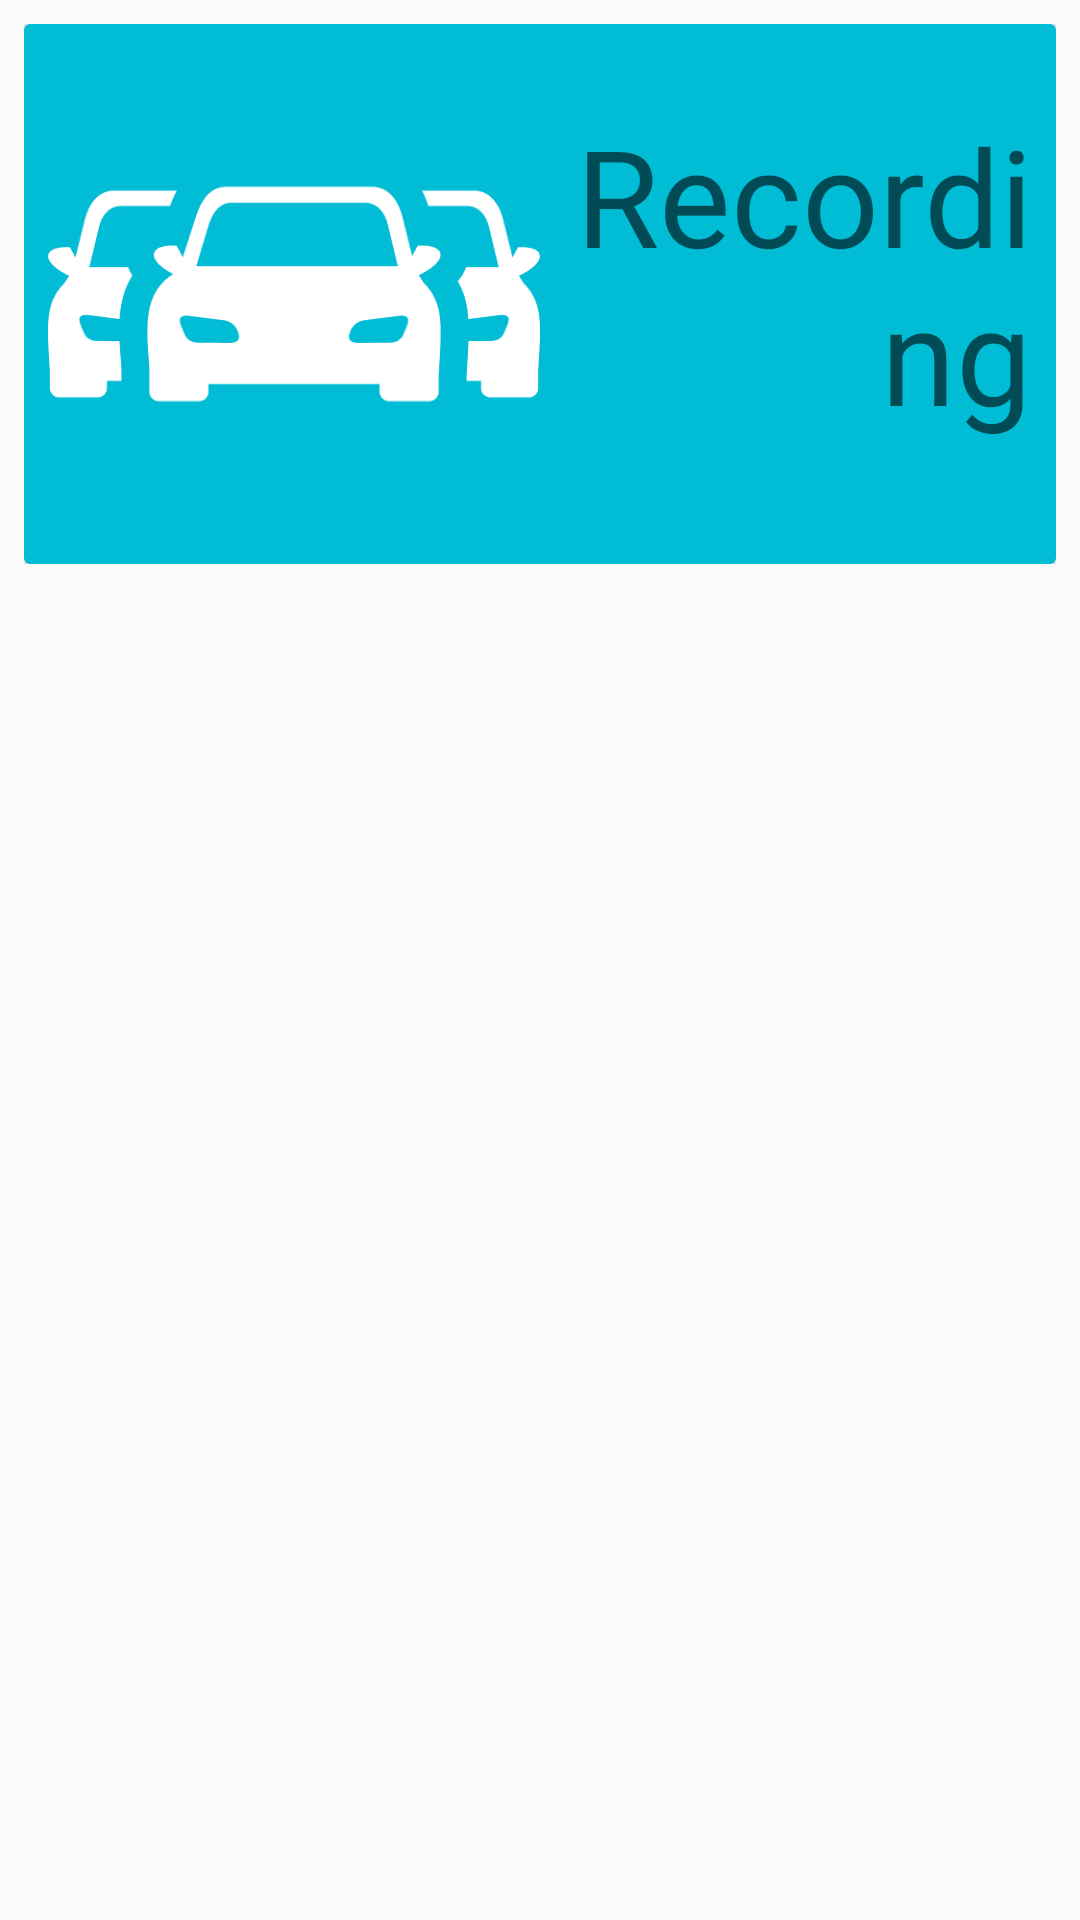

The Android layout XML behind this screen, and the referenced resources:
<!-- AndroidManifest.xml: application theme Theme.InfotAiMOS -->
<!-- res/layout/fragment_test_drive.xml -->
<?xml version="1.0" encoding="utf-8"?>
<layout xmlns:android="http://schemas.android.com/apk/res/android"
    xmlns:app="http://schemas.android.com/apk/res-auto"
    xmlns:tools="http://schemas.android.com/tools"
    tools:context=".view.TestDrivePage">

    <LinearLayout
        android:layout_width="match_parent"
        android:layout_height="wrap_content"
        android:padding="8dp"
        android:orientation="vertical">

        <ScrollView
            android:layout_width="match_parent"
            android:layout_height="match_parent">

            <LinearLayout
                android:layout_width="match_parent"
                android:layout_height="wrap_content"
                android:orientation="vertical" >

                <include
                    android:id="@+id/test_drive_start_tile"
                    layout="@layout/tile_test_drive_start"
                    android:layout_width="match_parent"
                    android:layout_height="0dp"
                    android:layout_weight="1" />

                <androidx.recyclerview.widget.RecyclerView
                    android:id="@+id/test_drive_recycler_view"
                    android:layout_width="match_parent"
                    android:layout_height="wrap_content"
                    app:layoutManager="androidx.recyclerview.widget.LinearLayoutManager"
                    app:layout_constraintBottom_toBottomOf="parent"
                    app:layout_constraintEnd_toEndOf="parent"
                    app:layout_constraintStart_toStartOf="parent"
                    app:layout_constraintTop_toTopOf="parent"
                    tools:listitem="@layout/test_drive_item" />
            </LinearLayout>
        </ScrollView>

    </LinearLayout>
</layout>
<!-- res/layout/tile_test_drive_start.xml (included above) -->
<?xml version="1.0" encoding="utf-8"?>
<androidx.cardview.widget.CardView xmlns:android="http://schemas.android.com/apk/res/android"
    xmlns:app="http://schemas.android.com/apk/res-auto"
    xmlns:tools="http://schemas.android.com/tools"
    android:layout_width="match_parent"
    android:layout_height="wrap_content"
    tools:visibility="visible">

    <androidx.constraintlayout.widget.ConstraintLayout
        android:layout_width="match_parent"
        android:layout_height="wrap_content"
        android:background="@color/landing_light_blue"
        android:padding="8dp">

        <ImageView
            android:id="@+id/tile_test_drive_start_icon"
            android:layout_width="0dp"
            android:layout_height="0dp"
            android:src="@drawable/cars_icon"
            app:layout_constraintBottom_toBottomOf="parent"
            app:layout_constraintDimensionRatio="1:1"
            app:layout_constraintEnd_toEndOf="@id/tile_test_drive_start_guideline"
            app:layout_constraintStart_toStartOf="parent"
            app:layout_constraintTop_toTopOf="parent"
            app:tint="@color/accent" />

        <TextView
            android:id="@+id/tile_test_drive_start_text"
            style="@style/TextAppearance.AppCompat.Display2"
            android:layout_width="0dp"
            android:layout_height="wrap_content"
            android:gravity="end"
            android:text="@string/recording"
            app:layout_constraintBottom_toTopOf="@id/tile_test_drive_start_tap_text"
            app:layout_constraintEnd_toEndOf="parent"
            app:layout_constraintStart_toEndOf="@id/tile_test_drive_start_guideline" />

        <TextView
            android:id="@+id/tile_test_drive_start_tap_text"
            style="@style/TextAppearance.AppCompat.Headline"
            android:layout_width="0dp"
            android:layout_height="wrap_content"
            android:gravity="end"
            app:layout_constraintBottom_toBottomOf="parent"
            app:layout_constraintEnd_toEndOf="parent"
            app:layout_constraintStart_toEndOf="@id/tile_test_drive_start_guideline" />

        <androidx.constraintlayout.widget.Guideline
            android:id="@+id/tile_test_drive_start_guideline"
            android:layout_width="wrap_content"
            android:layout_height="wrap_content"
            android:orientation="vertical"
            app:layout_constraintGuide_percent="0.5" />
    </androidx.constraintlayout.widget.ConstraintLayout>

</androidx.cardview.widget.CardView>
<!-- res/layout/test_drive_item.xml (included above) -->
<?xml version="1.0" encoding="utf-8"?>
<androidx.constraintlayout.widget.ConstraintLayout xmlns:android="http://schemas.android.com/apk/res/android"
    xmlns:app="http://schemas.android.com/apk/res-auto"
    xmlns:tools="http://schemas.android.com/tools"
    android:layout_width="match_parent"
    android:layout_height="130dp">

    <androidx.cardview.widget.CardView
        android:layout_width="match_parent"
        android:layout_height="match_parent"
        android:layout_marginTop="15dp"
        android:layout_marginBottom="5dp"
        android:layout_marginStart="8dp"
        android:layout_marginEnd="8dp"
        app:cardCornerRadius="20dp"
        app:cardElevation="8dp"
        app:layout_constraintBottom_toBottomOf="parent"
        app:layout_constraintEnd_toEndOf="parent"
        app:layout_constraintStart_toStartOf="parent"
        app:layout_constraintTop_toTopOf="parent">

        <androidx.constraintlayout.widget.ConstraintLayout
            android:layout_width="match_parent"
            android:layout_height="match_parent"
            android:background="@color/landing_light_blue"
            tools:layout_editor_absoluteX="0dp"
            tools:layout_editor_absoluteY="110dp">

            <TextView
                android:id="@+id/actionId"
                android:layout_width="200dp"
                android:layout_height="wrap_content"
                android:layout_marginStart="20dp"
                android:text="3567287"
                android:textAlignment="center"
                android:textSize="22sp"
                android:textStyle="bold"
                app:layout_constraintBottom_toBottomOf="parent"
                app:layout_constraintStart_toStartOf="parent"
                app:layout_constraintTop_toTopOf="parent" />

            <TextView
                android:id="@+id/startTime"
                android:layout_width="wrap_content"
                android:layout_height="wrap_content"
                android:layout_marginStart="20dp"
                android:layout_marginBottom="15dp"
                android:text="12:11"
                android:textSize="20sp"
                android:textStyle="bold"
                app:layout_constraintBottom_toBottomOf="@id/startDate"
                app:layout_constraintStart_toEndOf="@id/startDate"
                app:layout_constraintTop_toTopOf="@id/startDate"
                app:layout_constraintVertical_bias="0.0" />

            <TextView
                android:id="@+id/startDate"
                android:layout_width="wrap_content"
                android:layout_height="wrap_content"
                android:layout_marginStart="20dp"
                android:layout_marginTop="40dp"
                android:text="Recording from: 19.12.2022 12:11"
                android:textSize="20sp"
                android:textStyle="bold"
                app:layout_constraintBottom_toBottomOf="@id/actionId"
                app:layout_constraintStart_toEndOf="@+id/actionId"/>

        </androidx.constraintlayout.widget.ConstraintLayout>
    </androidx.cardview.widget.CardView>
</androidx.constraintlayout.widget.ConstraintLayout>
<!-- resources referenced by this layout -->
<resources>
  <color name="accent">#FFFFFF</color>
  <color name="landing_light_blue">#138DC5</color>
  <!-- drawable cars_icon: webp bitmap (drawable, 2910 bytes) -->
  <string name="recording">Recording</string>
  <style name="Theme.InfotAiMOS" parent="Theme.AppCompat.DayNight" />
</resources>
